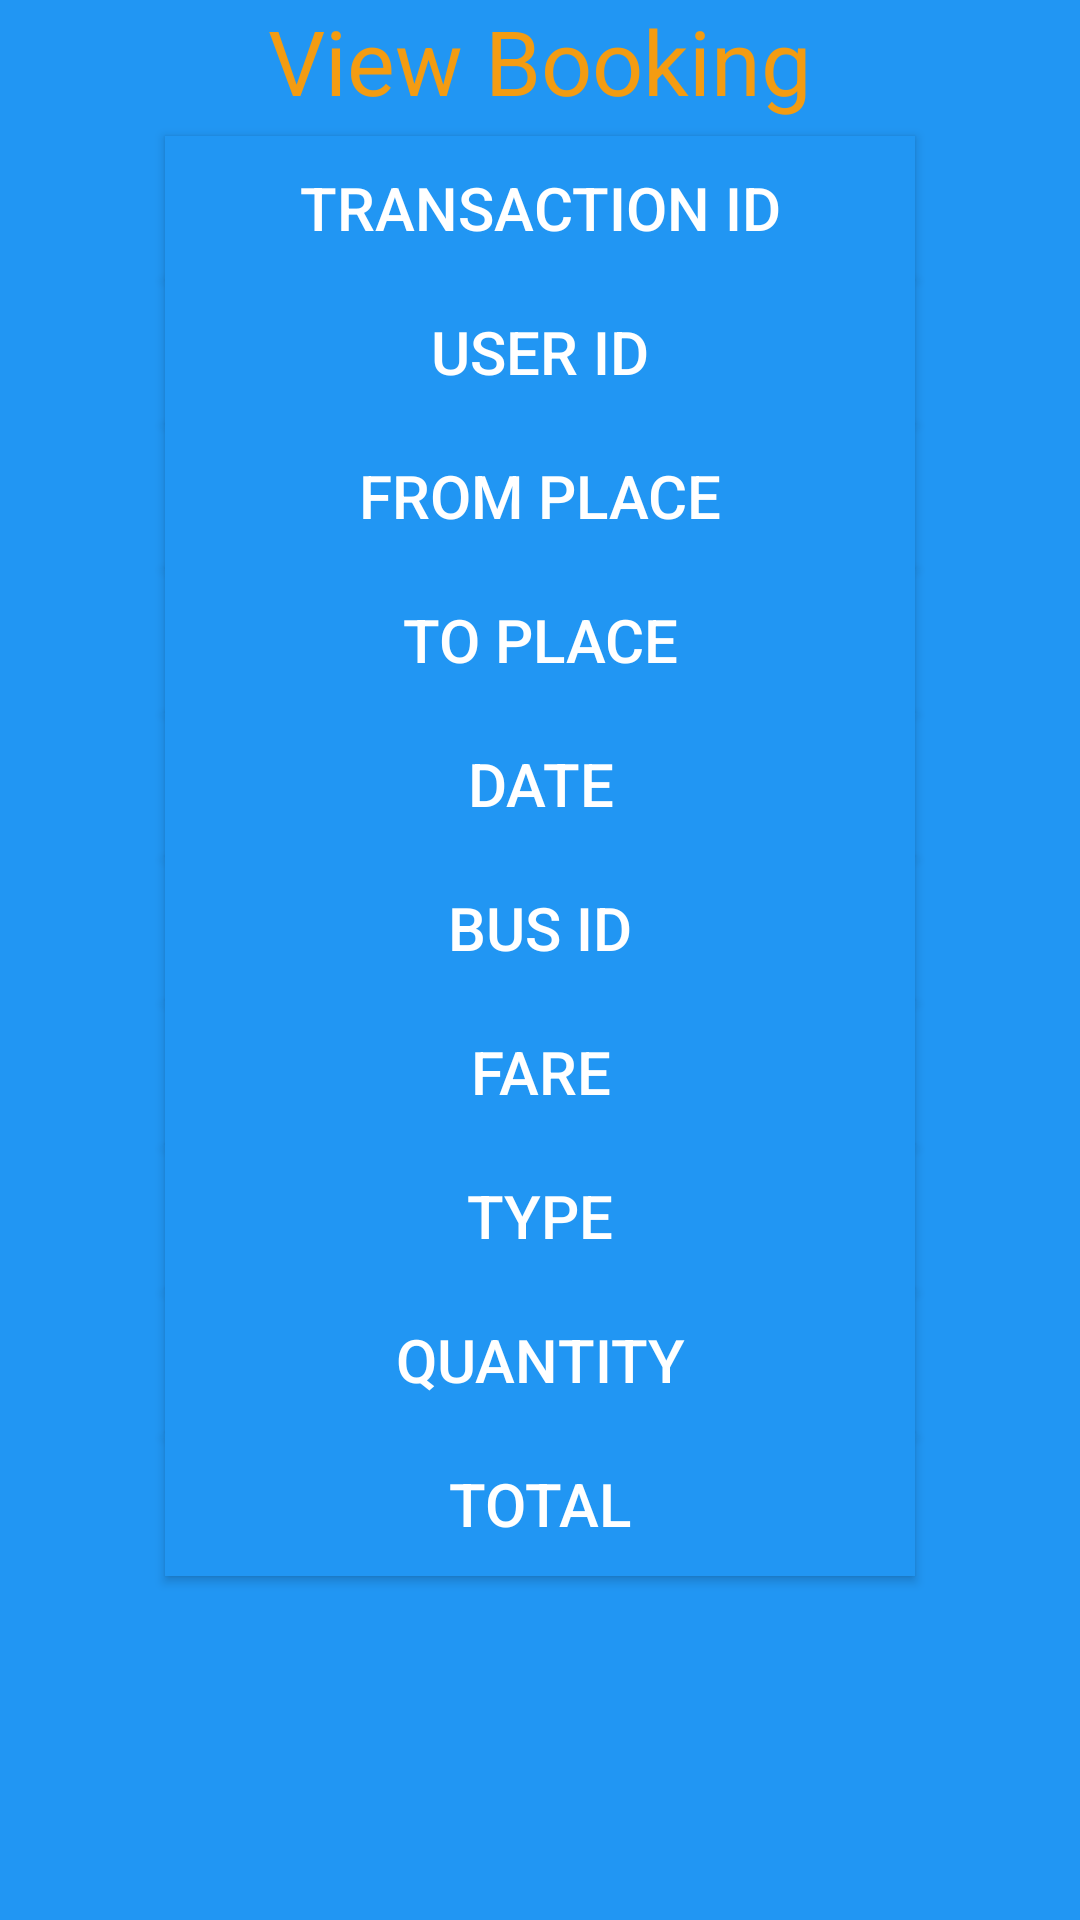

Android layout source for this screen:
<!-- AndroidManifest.xml: application theme AppTheme -->
<!-- res/layout/activity_view__booking.xml -->
<?xml version="1.0" encoding="utf-8"?>
<LinearLayout xmlns:android="http://schemas.android.com/apk/res/android"
    android:orientation="vertical" android:layout_width="match_parent"
    android:layout_height="match_parent"
    android:background="#2196f3"

    >
    <TextView
        android:layout_width="match_parent"
        android:layout_height="wrap_content"
        android:text="@string/view_booking"
        android:textSize="30sp"
        android:gravity="center"
        android:layout_marginBottom="5dp"
        android:textColor="#f39c12"

        />
    <Button
        android:id="@+id/trans_id"
        android:layout_width="250dp"
        android:layout_height="wrap_content"
        android:text="@string/trans_id"
        android:layout_gravity="center"
        android:background="#2196f3"
        android:textColor="#FFFF"
        android:textSize="20sp"
        />

    <Button
        android:id="@+id/user_id"
        android:layout_width="250dp"
        android:layout_height="wrap_content"
        android:layout_gravity="center"
        android:text="@string/user_id"
        android:background="#2196f3"
        android:textColor="#FFFF"
        android:textSize="20sp"
        />

    <Button
        android:id="@+id/from_place"
        android:layout_width="250dp"
        android:layout_height="wrap_content"
        android:text="@string/from_place"

        android:layout_gravity="center"
        android:background="#2196f3"
        android:textColor="#FFFF"
        android:textSize="20sp"
        />

    <Button
        android:id="@+id/to_place"
        android:layout_width="250dp"
        android:layout_height="wrap_content"
        android:layout_gravity="center"
        android:background="#2196f3"
        android:text="@string/to_place"
        android:textColor="#FFFF"
        android:textSize="20sp" />

    <Button
        android:id="@+id/date"
        android:layout_width="250dp"
        android:layout_height="wrap_content"
        android:layout_gravity="center"
        android:background="#2196f3"
        android:text="@string/date"
        android:textColor="#FFFF"
        android:textSize="20sp" />

    <Button
        android:id="@+id/bus_id"
        android:layout_width="250dp"
        android:layout_height="wrap_content"
        android:text="@string/bus_id"
        android:layout_gravity="center"
        android:background="#2196f3"
        android:textColor="#FFFF"
        android:textSize="20sp"
        />
    <Button
        android:id="@+id/fare"
        android:layout_width="250dp"
        android:layout_height="wrap_content"
        android:text="@string/fare"
        android:layout_gravity="center"
        android:background="#2196f3"
        android:textColor="#FFFF"
        android:textSize="20sp"
        />
    <Button
        android:id="@+id/type"
        android:layout_width="250dp"
        android:layout_height="wrap_content"
        android:text="@string/type"
        android:layout_gravity="center"
        android:background="#2196f3"
        android:textColor="#FFFF"
        android:textSize="20sp"
        />
    <Button
        android:id="@+id/quantity"
        android:layout_width="250dp"
        android:layout_height="wrap_content"
        android:text="@string/quantity"
        android:layout_gravity="center"
        android:background="#2196f3"
        android:textColor="#FFFF"
        android:textSize="20sp"
        />
    <Button
        android:id="@+id/total"
        android:layout_width="250dp"
        android:layout_height="wrap_content"
        android:text="@string/Total"
        android:layout_gravity="center"
        android:background="#2196f3"
        android:textColor="#FFFF"
        android:textSize="20sp"

        />
</LinearLayout>
<!-- resources referenced by this layout -->
<resources>
  <string name="Total">Total</string>
  <string name="bus_id">Bus ID</string>
  <string name="date">Date</string>
  <string name="fare">Fare</string>
  <string name="from_place">From Place</string>
  <string name="quantity">Quantity</string>
  <string name="to_place">To Place</string>
  <string name="trans_id">transaction ID</string>
  <string name="type">Type</string>
  <string name="user_id">User ID</string>
  <string name="view_booking">View Booking</string>
  <style name="AppTheme" parent="Theme.AppCompat.Light.NoActionBar.FullScreen">
          
          <item name="colorPrimary">@color/colorPrimary</item>
          <item name="colorPrimaryDark">@color/colorPrimaryDark</item>
          <item name="colorAccent">@color/colorAccent</item>
  
      </style>
  <style name="Theme.AppCompat.Light.NoActionBar.FullScreen">themes</style>
  <!-- not gathered from this repository: default colours our renderer supplied (Android Studio template values) -->
  <color name="colorPrimary">#FF6200EE</color>
  <color name="colorPrimaryDark">#FF3700B3</color>
  <color name="colorAccent">#FF03DAC5</color>
</resources>
